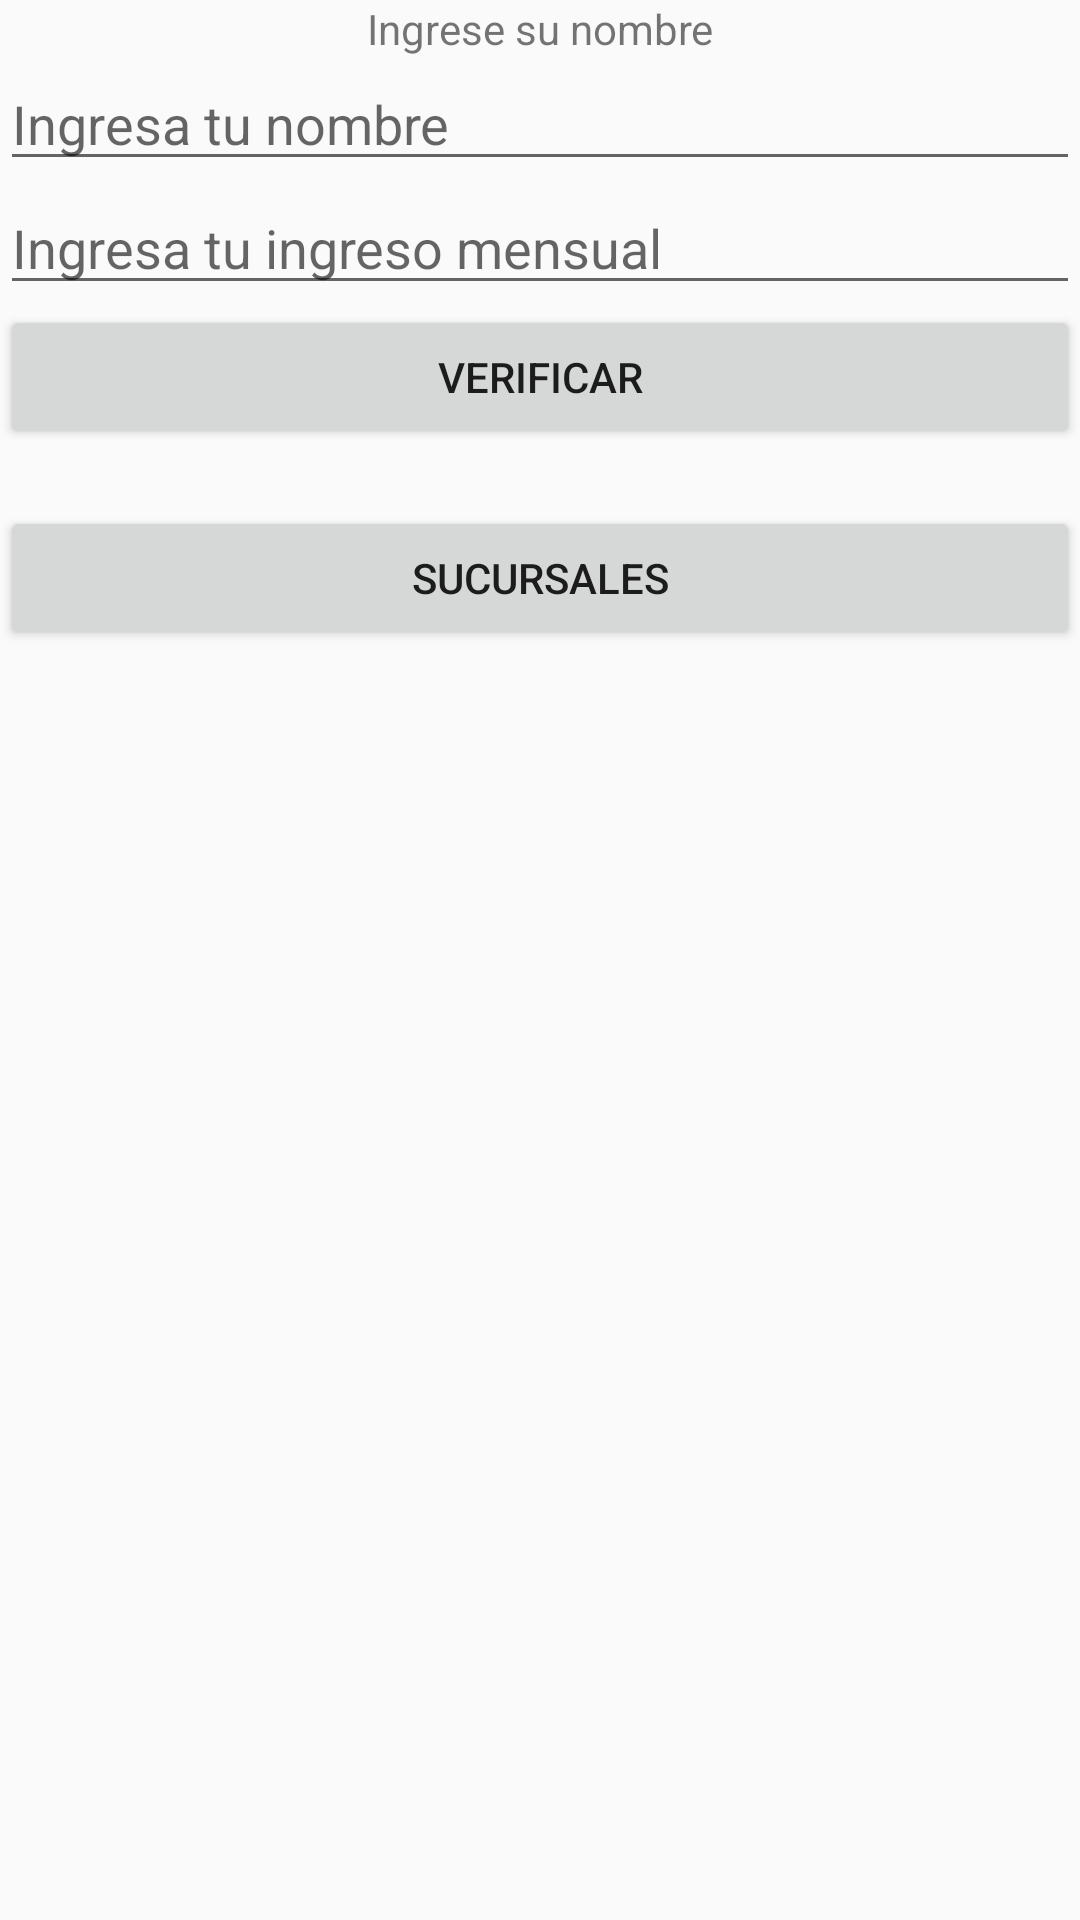

Write the Android layout XML for this screen, with the resource values it uses.
<!-- AndroidManifest.xml: application theme AppTheme -->
<!-- res/layout/activity_comunicacion1.xml -->
<?xml version="1.0" encoding="utf-8"?>
<LinearLayout xmlns:android="http://schemas.android.com/apk/res/android"
    xmlns:app="http://schemas.android.com/apk/res-auto"
    xmlns:tools="http://schemas.android.com/tools"
    android:layout_width="match_parent"
    android:layout_height="match_parent"
    android:orientation="vertical"
    tools:context=".Comunicacion1">
    <TextView
        android:layout_width="match_parent"
        android:layout_height="wrap_content"
        android:gravity="center_horizontal"
        android:text="Ingrese su nombre" />
    <EditText
        android:id="@+id/edtnombre"
        android:hint="Ingresa tu nombre"
        android:layout_width="match_parent"
        android:layout_height="wrap_content" />
    <EditText
        android:id="@+id/edtingresomes"
        android:hint="Ingresa tu ingreso mensual"
        android:layout_width="match_parent"
        android:layout_height="wrap_content"
        android:inputType="number"/>
    <Button
        android:layout_width="match_parent"
        android:layout_height="wrap_content"
        android:onClick="Verificar"
        android:text="Verificar" />
    <TextView
        android:id="@+id/txtvalor"
        android:layout_width="match_parent"
        android:layout_height="wrap_content"
        android:gravity="center_horizontal"
        android:text="" />
    <Button
        android:layout_width="match_parent"
        android:layout_height="wrap_content"
        android:onClick="sucursales"
        android:text="Sucursales" />
</LinearLayout>
<!-- resources referenced by this layout -->
<resources>
  <style name="AppTheme" parent="Theme.AppCompat.Light.NoActionBar">
          
          <item name="colorPrimary">@color/colorPrimary</item>
          <item name="colorPrimaryDark">@color/colorPrimaryDark</item>
          <item name="colorAccent">@color/colorAccent</item>
      </style>
  <color name="colorPrimary">#FFEB3B</color>
  <color name="colorPrimaryDark">#E91E63</color>
  <color name="colorAccent">#673AB7</color>
</resources>
